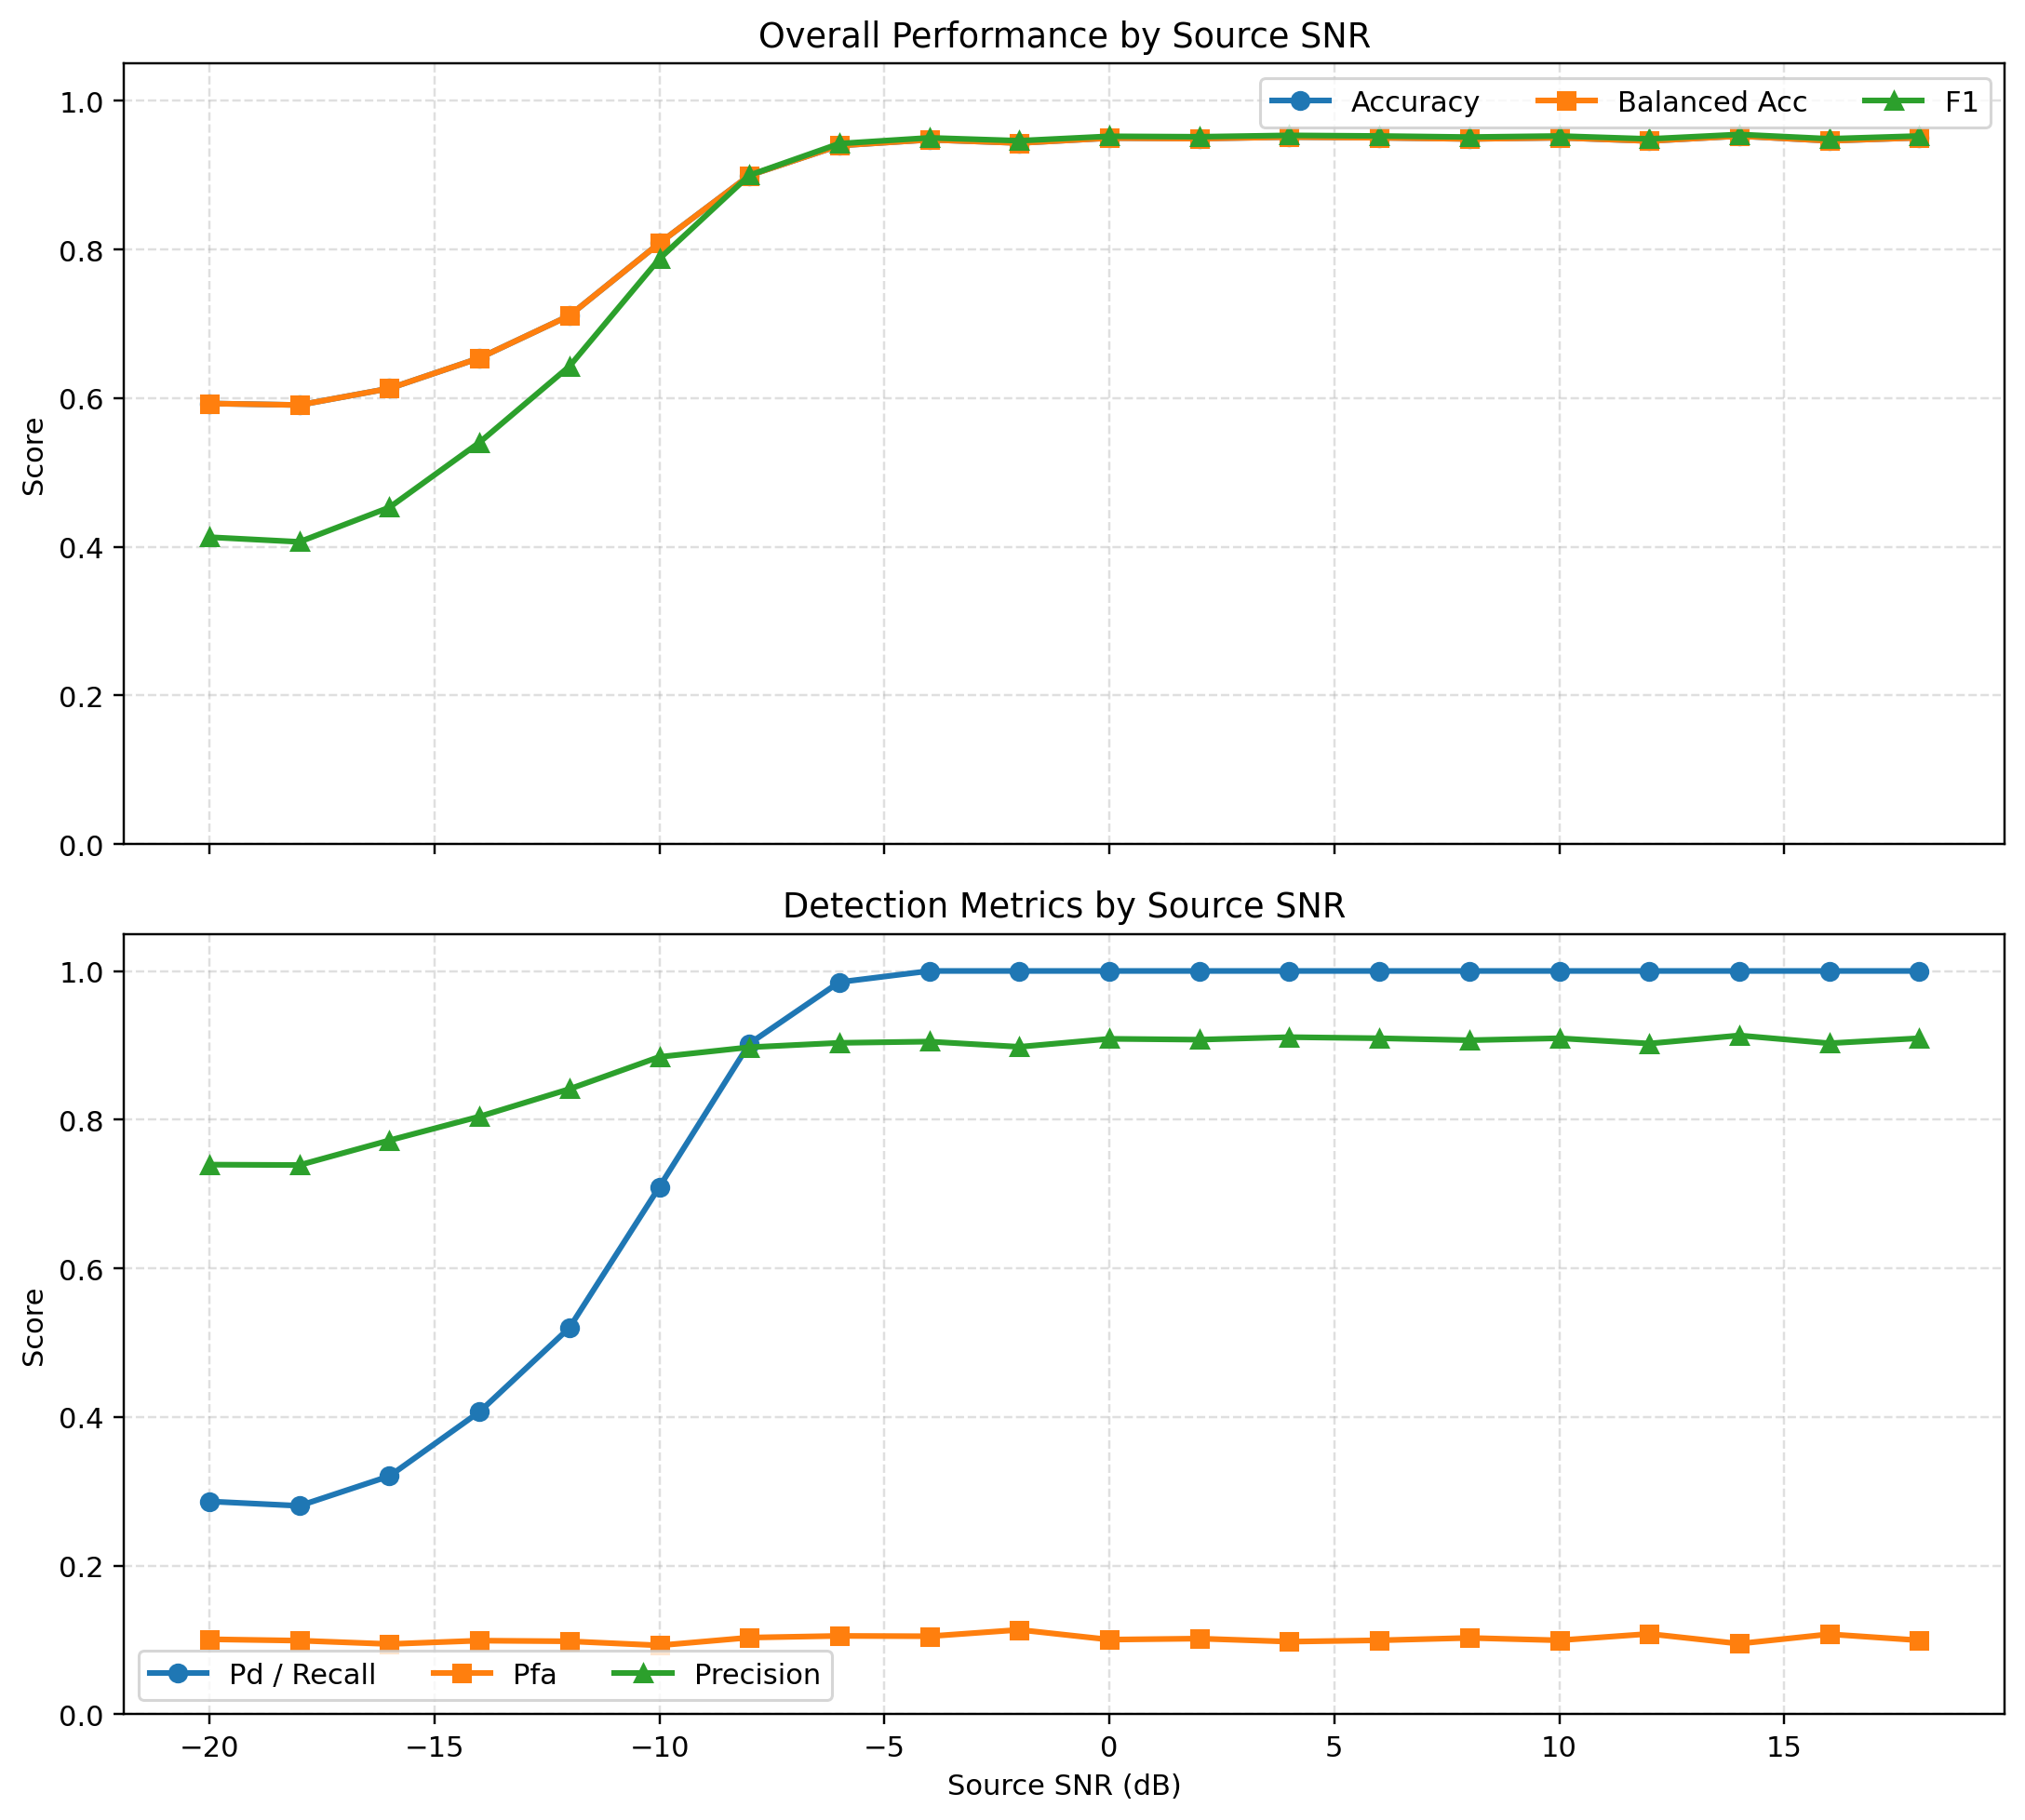

The table this chart was drawn from, first rows:
threshold, count, signal_count, noise_count, accuracy, balanced_accuracy, precision, recall, f1, specificity, pd, pfa, miss_rate, roc_auc, average_precision, tn, fp, fn, tp, snr
0.5, 4400, 2200, 2200, 0.5927, 0.5927, 0.7394, 0.2864, 0.4128, 0.8991, 0.2864, 0.1009, 0.7136, 0.7048, 0.7044, 1978, 222, 1570, 630, -20
0.5, 4400, 2200, 2200, 0.5907, 0.5907, 0.7389, 0.2805, 0.4066, 0.9009, 0.2805, 0.09909, 0.7195, 0.7026, 0.6948, 1982, 218, 1583, 617, -18
0.5, 4400, 2200, 2200, 0.613, 0.613, 0.7722, 0.3205, 0.4529, 0.9055, 0.3205, 0.09455, 0.6795, 0.7502, 0.7418, 1992, 208, 1495, 705, -16
0.5, 4400, 2200, 2200, 0.6539, 0.6539, 0.8041, 0.4068, 0.5403, 0.9009, 0.4068, 0.09909, 0.5932, 0.7831, 0.7847, 1982, 218, 1305, 895, -14
0.5, 4400, 2200, 2200, 0.7109, 0.7109, 0.8412, 0.52, 0.6427, 0.9018, 0.52, 0.09818, 0.48, 0.8406, 0.8439, 1984, 216, 1056, 1144, -12
0.5, 4400, 2200, 2200, 0.8084, 0.8084, 0.8844, 0.7095, 0.7874, 0.9073, 0.7095, 0.09273, 0.2905, 0.9142, 0.9165, 1996, 204, 639, 1561, -10
0.5, 4400, 2200, 2200, 0.8995, 0.8995, 0.8974, 0.9023, 0.8998, 0.8968, 0.9023, 0.1032, 0.09773, 0.9696, 0.9707, 1973, 227, 215, 1985, -8
0.5, 4400, 2200, 2200, 0.9398, 0.9398, 0.9033, 0.985, 0.9424, 0.8945, 0.985, 0.1055, 0.015, 0.9939, 0.9942, 1968, 232, 33, 2167, -6
0.5, 4400, 2200, 2200, 0.9475, 0.9475, 0.905, 1.0, 0.9501, 0.895, 1.0, 0.105, 0.0, 0.9995, 0.9995, 1969, 231, 0, 2200, -4
0.5, 4400, 2200, 2200, 0.9432, 0.9432, 0.898, 1.0, 0.9462, 0.8864, 1.0, 0.1136, 0.0, 1, 1, 1950, 250, 0, 2200, -2
0.5, 4400, 2200, 2200, 0.9498, 0.9498, 0.9087, 1.0, 0.9522, 0.8995, 1.0, 0.1005, 0.0, 1.0, 1.0, 1979, 221, 0, 2200, 0
0.5, 4400, 2200, 2200, 0.9491, 0.9491, 0.9076, 1.0, 0.9516, 0.8982, 1.0, 0.1018, 0.0, 1.0, 1.0, 1976, 224, 0, 2200, 2
0.5, 4400, 2200, 2200, 0.9511, 0.9511, 0.911, 1.0, 0.9534, 0.9023, 1.0, 0.09773, 0.0, 1.0, 1.0, 1985, 215, 0, 2200, 4
0.5, 4400, 2200, 2200, 0.9502, 0.9502, 0.9095, 1.0, 0.9526, 0.9005, 1.0, 0.09955, 0.0, 1.0, 1.0, 1981, 219, 0, 2200, 6
0.5, 4400, 2200, 2200, 0.9486, 0.9486, 0.9068, 1.0, 0.9511, 0.8973, 1.0, 0.1027, 0.0, 1.0, 1.0, 1974, 226, 0, 2200, 8
0.5, 4400, 2200, 2200, 0.9502, 0.9502, 0.9095, 1.0, 0.9526, 0.9005, 1.0, 0.09955, 0.0, 1.0, 1.0, 1981, 219, 0, 2200, 10
0.5, 4400, 2200, 2200, 0.9459, 0.9459, 0.9024, 1.0, 0.9487, 0.8918, 1.0, 0.1082, 0.0, 1.0, 1.0, 1962, 238, 0, 2200, 12
0.5, 4400, 2200, 2200, 0.9525, 0.9525, 0.9132, 1.0, 0.9547, 0.905, 1.0, 0.095, 0.0, 1.0, 1.0, 1991, 209, 0, 2200, 14
0.5, 4400, 2200, 2200, 0.9461, 0.9461, 0.9027, 1.0, 0.9489, 0.8923, 1.0, 0.1077, 0.0, 1.0, 1.0, 1963, 237, 0, 2200, 16
0.5, 4400, 2200, 2200, 0.9502, 0.9502, 0.9095, 1.0, 0.9526, 0.9005, 1.0, 0.09955, 0.0, 1.0, 1.0, 1981, 219, 0, 2200, 18
